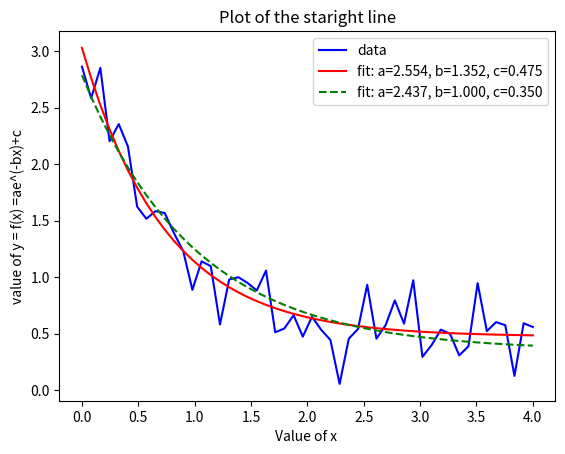

Reproduce this figure in Python.
import matplotlib.pyplot as plt
from scipy.optimize import curve_fit
import numpy as np
#here is the function
def func(x, a, b, c):
    return a * np.exp(-b * x) + c
      
#produce the data with some noise
xdata = np.linspace(0, 4, 50)
y = func(xdata, 2.5, 1.3, 0.5)
np.random.seed(1729)
y_noise = 0.2 * np.random.normal(size=xdata.size)
ydata = y + y_noise
plt.plot(xdata, ydata, 'b-', label='data')
#Fit for the parameters a, b, c of the function func:
popt, pcov = curve_fit(func, xdata, ydata)
popt #array([ 2.55423706,  1.35190947,  0.47450618])
plt.plot(xdata, func(xdata, *popt), 'r-', label='fit: a=%5.3f, b=%5.3f, c=%5.3f' % tuple(popt))
#Constrain the optimization to the region of 0 <= a <= 3, 0 <= b <= 1 and 0 <= c <= 0.5:
popt, pcov = curve_fit(func, xdata, ydata, bounds=(0, [3., 1., 0.5]))
popt #array([ 2.43708906, 1. , 0.35015434])
plt.plot(xdata, func(xdata, *popt), 'g--', label='fit: a=%5.3f, b=%5.3f, c=%5.3f' % tuple(popt))
plt.xlabel('Value of x ')
plt.ylabel('value of y = f(x) =ae^(-bx)+c')
plt.title('Plot of the staright line')
plt.legend()
plt.show()
